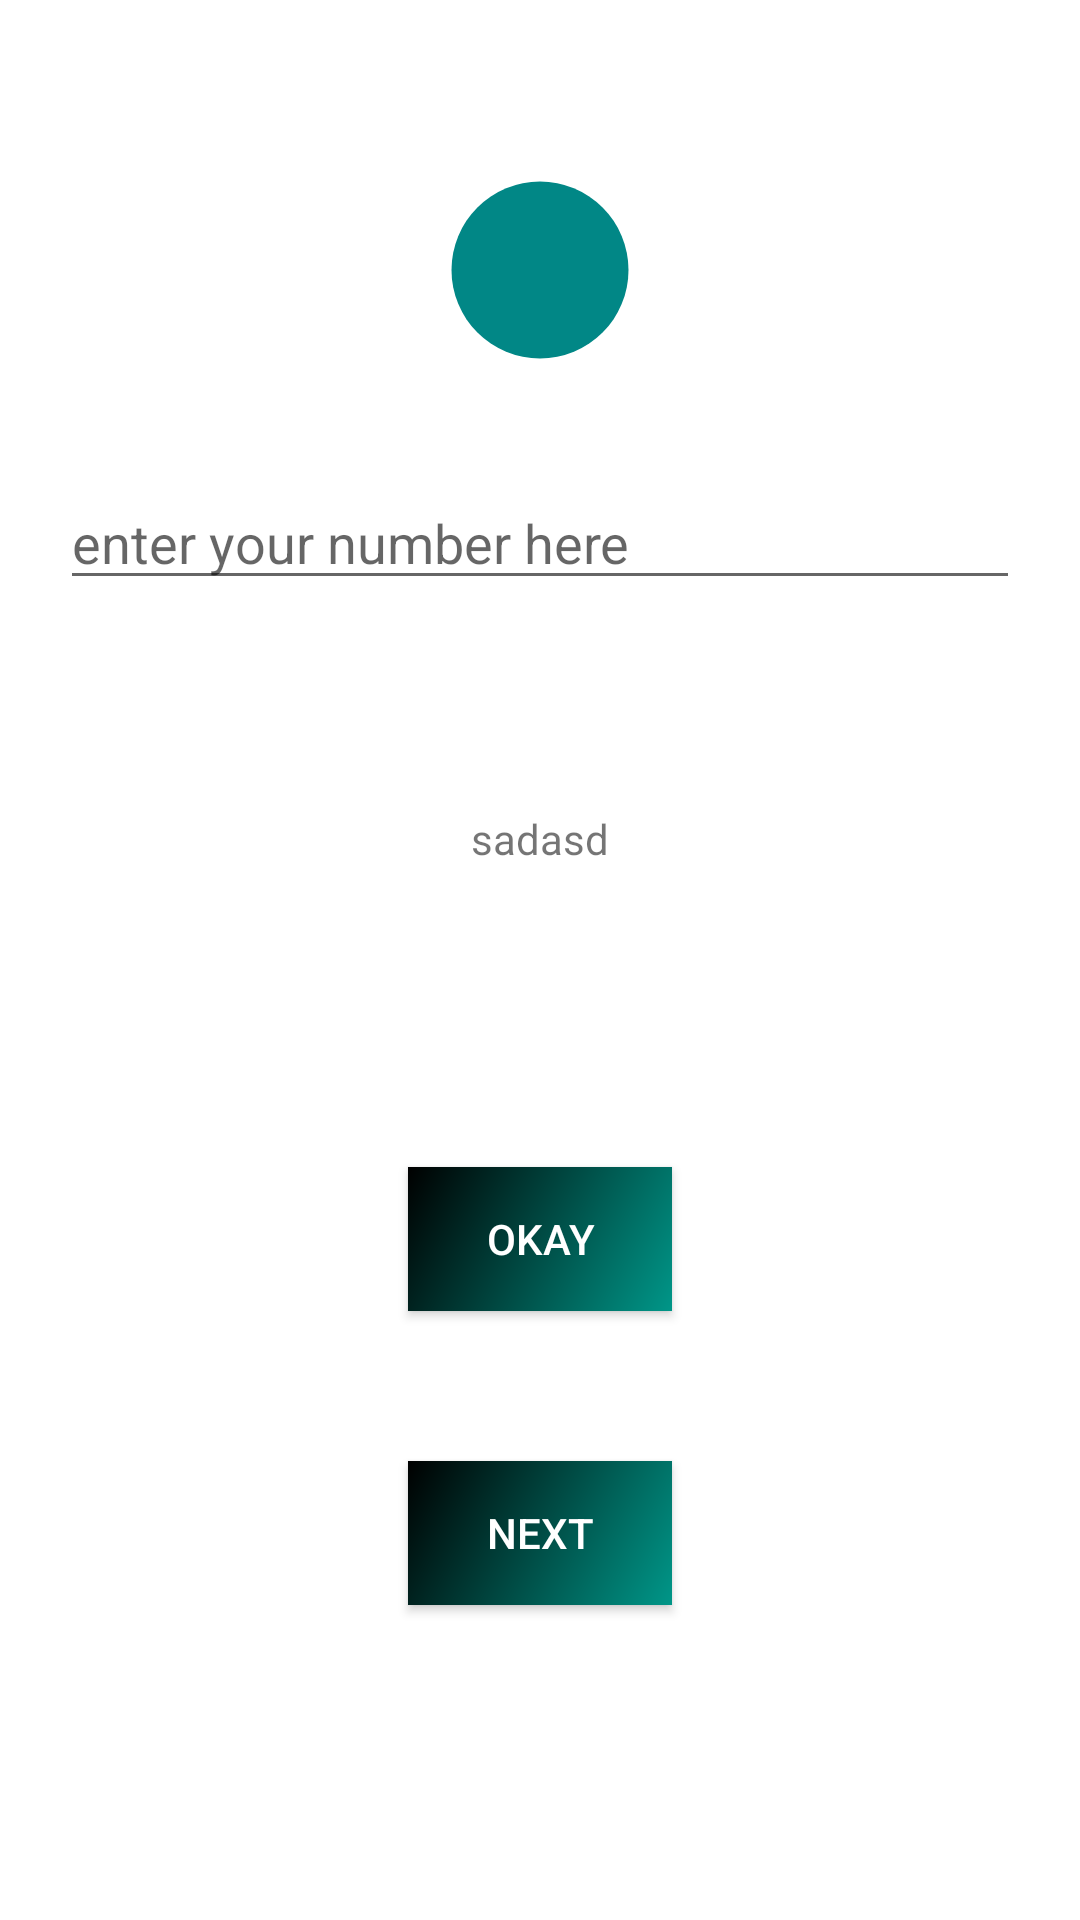

Reconstruct the res/layout file that produces this screen, plus the resources it refers to.
<!-- AndroidManifest.xml: application theme Theme.LukaOrkMidterm -->
<!-- res/layout/activity_main.xml -->
<?xml version="1.0" encoding="utf-8"?>
<androidx.constraintlayout.widget.ConstraintLayout xmlns:android="http://schemas.android.com/apk/res/android"
    xmlns:app="http://schemas.android.com/apk/res-auto"
    xmlns:tools="http://schemas.android.com/tools"
    android:layout_width="match_parent"
    android:layout_height="match_parent"
    tools:context=".MainActivity">

    <ImageView
        android:id="@+id/imageView"
        android:layout_width="60dp"
        android:layout_height="60dp"
        android:layout_marginTop="60dp"
        app:layout_constraintEnd_toEndOf="parent"
        app:layout_constraintStart_toStartOf="parent"
        android:background="@drawable/person_border"
        app:layout_constraintTop_toTopOf="parent"
        android:src="@drawable/ic_person"/>

    <EditText
        android:id="@+id/editText"
        android:layout_width="match_parent"
        android:layout_height="40dp"
        android:layout_marginHorizontal="20dp"
        android:layout_marginTop="40dp"
        android:hint="enter your number here"
        app:layout_constraintEnd_toEndOf="parent"
        app:layout_constraintStart_toStartOf="parent"
        app:layout_constraintTop_toBottomOf="@+id/imageView" />

    <TextView
        android:id="@+id/textView"
        android:layout_width="wrap_content"
        android:layout_height="wrap_content"
        android:layout_marginTop="70dp"
        android:text="sadasd"
        app:layout_constraintEnd_toEndOf="parent"
        app:layout_constraintStart_toStartOf="parent"
        app:layout_constraintTop_toBottomOf="@+id/editText" />

    <androidx.appcompat.widget.AppCompatButton
        android:id="@+id/appCompatButton"
        android:layout_width="wrap_content"
        android:layout_height="wrap_content"
        android:layout_marginTop="100dp"
        android:background="@drawable/btn_background"
        android:text="okay"
        android:textColor="@color/white"
        app:layout_constraintEnd_toEndOf="parent"
        app:layout_constraintStart_toStartOf="parent"
        app:layout_constraintTop_toBottomOf="@+id/textView" />

    <androidx.appcompat.widget.AppCompatButton
        android:id="@+id/nextButton"
        android:layout_width="wrap_content"
        android:layout_height="wrap_content"
        android:background="@drawable/btn_background"
        android:text="next"
        android:layout_marginTop="50dp"
        android:textColor="@color/white"
        app:layout_constraintEnd_toEndOf="parent"
        app:layout_constraintStart_toStartOf="parent"
        app:layout_constraintTop_toBottomOf="@+id/appCompatButton" />



</androidx.constraintlayout.widget.ConstraintLayout>
<!-- resources referenced by this layout -->
<resources>
  <!-- drawable btn_background (drawable) -->
  <?xml version="1.0" encoding="utf-8"?>
  <shape xmlns:android="http://schemas.android.com/apk/res/android"
      android:shape="rectangle"
      android:padding="10dp"
      android:cornersRadius="30dp"
      android:strokeWidth="2"
      android:strokeColor="#000000">
      >
      <gradient android:startColor="#009688"
          android:endColor="#000000"
          android:angle="135"/>
  </shape>
  <!-- drawable person_border (drawable) -->
  <?xml version="1.0" encoding="utf-8"?>
  <shape xmlns:android="http://schemas.android.com/apk/res/android"
      android:shape="rectangle">
      <corners android:radius="200dp" />
      <solid android:color="@color/teal_700" />
      <stroke android:width="1dp" android:color="@android:color/transparent" />
  </shape>
  <style name="Theme.LukaOrkMidterm" parent="Theme.MaterialComponents.DayNight.DarkActionBar">
          
          <item name="colorPrimary">@color/purple_500</item>
          <item name="colorPrimaryVariant">@color/purple_700</item>
          <item name="colorOnPrimary">@color/white</item>
          
          <item name="colorSecondary">@color/teal_200</item>
          <item name="colorSecondaryVariant">@color/teal_700</item>
          <item name="colorOnSecondary">@color/black</item>
          
          <item name="android:statusBarColor" tools:targetApi="l">?attr/colorPrimaryVariant</item>
          
      </style>
  <!-- not gathered from this repository: default colours our renderer supplied (Android Studio template values) -->
  <color name="purple_500">#FF6200EE</color>
  <color name="purple_700">#FF3700B3</color>
  <color name="teal_200">#FF03DAC5</color>
  <color name="teal_700">#FF018786</color>
  <color name="black">#FF000000</color>
  <color name="white">#FFFFFFFF</color>
</resources>
